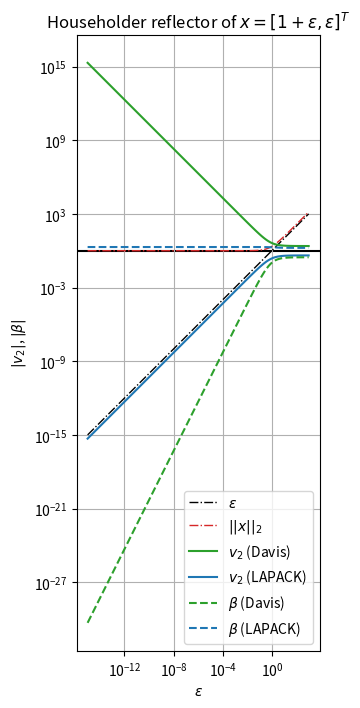
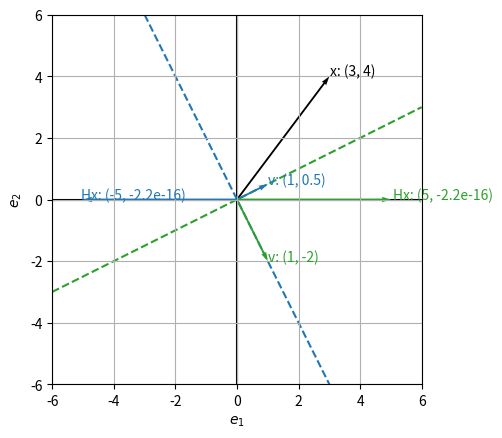

Write Python code to recreate these figures, in order.
#!/usr/bin/env python3
# =============================================================================
#     File: householder.py
#  Created: 2025-02-19 10:20
#   Author: Bernie Roesler
#
r"""
Demonstration of the different Householder vector computations.

We show an example of an unstable Householder vector computation, and compare
the methods of Davis and LAPACK for computing the Householder vector. For
:math:`\varepsilon \ll 1`, the Davis method creates a large second component of
the reflector,

.. math::
    \begin{align}
        v &= [1, \frac{-2}{\varepsilon}]^T \\
        \beta &= \frac{\varepsilon^2}{2}
    \end{align}

and a correspondingly miniscule scaling factor. The LAPACK method contains
these values in a more numerically stable way,

.. math::
    \begin{align}
        v &= [1, \frac{\varepsilon}{2}]^T \\
        \beta &= 2
    \end{align}

so that the scaling factor is essentially a constant, and the second component
of :math:`v` is proportional to :math:`\varepsilon`.
"""
# =============================================================================

import matplotlib.pyplot as plt
import numpy as np
import scipy.linalg as la


def house(x, method='LAPACK'):
    r"""Compute the Householder reflection vector for a given vector x.

    The Householder reflection is defined as:

    .. math:: H = I - \beta v v^T

    where :math:`\beta = \frac{2}{v^T v}` and
    :math:`v = \[1, v_2, \ldots, v_n\]^T`.

    The reflection is defined such that the product

    .. math:: Hx = \pm \|x\| e_1

    where :math:`e_1` is the first unit vector.

    The `method` argument determines which reflector is used. The LAPACK
    method defines:

    .. math:: v = \[ 1, \frac{x_2}{x_1 + \text{sign}(x_1) \|x\|} \]^T

    whereas the Davis method defines:

    .. math:: v = \[ x_1 - \|x\|, x_2 \]^T.

    The LAPACK method chooses the sign of the denominator to avoid
    cancellation, whereas the Davis method uses additional logic to compute the
    denominator in a numerically stable way in the case where :math:`x_1 < 0`.

    This function normalizes the reflector such that :math:`v_1 = 1` for both
    methods.

    Parameters
    ----------
    x : (N,) array_like
        The vector to be reflected.
    method : str in {'LAPACK', 'Davis'}, optional
        The method to use for computing the Householder vector.
        The 'LAPACK' method taken from LAPACK's DLARFG subroutine. It is the
        same algorithm described in Trefethen and Bau [Tref]_.
        The 'Davis' method is taken from Davis [Davis]_, which is
        equivalent to Golub & Van Loan [GVL]_.

    Returns
    -------
    v : (N,) ndarray
        The Householder reflection vector.
    beta : float
        The scaling factor.
    s : float
        The L2-norm of the vector x.

    References
    ----------
    .. [Tref] Trefethen, Lloyd and David Bau (1997).
        "Numerical Linear Algebra". Eq (10.5), and Algorithm 10.1.
    .. [Davis] Davis, Timothy A. (2006).
        "Direct Methods for Sparse Linear Systems", p 69 (`cs_house`).
    .. [GVL] Golub, Gene H. and Charles F. Van Loan (1996).
        "Matrix Computations". Algorithm 5.1.1.
    """
    v = np.copy(x)
    σ = np.sum(v[1:]**2)

    if σ == 0:
        s = np.abs(v[0])
        β = 2 if v[0] <= 0 else 0  # make direction positive if x[0] < 0
        v[0] = 1                      # make the reflector a unit vector
    else:
        s = np.sqrt(v[0]**2 + σ)   # ||x||_2

        if method == 'LAPACK':
            a = v[0]
            b = -np.sign(a) * s
            β = (b - a) / b
            # v = x + sign(x[0]) * ||x|| e_1
            # v /= v[0]
            v[0] = 1
            v[1:] /= (a - b)  # a - b == x[0] + sign(x[0]) * ||x||
        elif method == 'Davis':
            # These options compute equivalent values, but the v[0] > 0 case
            # is a more numerically stable option.
            v[0] = (v[0] - s) if v[0] <= 0 else (-σ / (v[0] + s))
            β = -1 / (s * v[0])
            # Normalize β and v s.t. v[0] = 1
            β *= v[0] * v[0]
            v /= v[0]
        else:
            raise ValueError(f"Unknown method '{method}'.")

    return v, β, s


def plot_vector(v, text=None, ax=None, **kwargs):
    """Plot a vector in 2D space."""
    if ax is None:
        ax = plt.gca()

    ax.quiver(0, 0, v[0], v[1],
              angles='xy', scale_units='xy', scale=1,
              width=0.005,
              **kwargs)

    # Annotate vector
    if text is not None:
        kwargs.pop('label', None)  # not used in ax.text()
        ax.text(1.01*v[0], 1.01*v[1],
                f"{text}: ({v[0]:.2g}, {v[1]:.2g})",
                **kwargs)

    return ax


if __name__ == "__main__":
    # -------------------------------------------------------------------------
    #         Show numerical *instability* of the naïve method
    # -------------------------------------------------------------------------
    ϵ = 1e-15  # a very small number

    x = np.r_[1 + ϵ, ϵ]  # a vector very close to e_1 == [1, 0]

    v = x - la.norm(x)  # cancellation occurs!
    with np.errstate(divide='ignore', invalid='ignore'):
        v /= v[0]

    np.set_printoptions(suppress=False)
    print("x:", x)
    print("v:")
    print("unstable:", v)  # [nan, -inf] divide by zero!

    # Show numerical *stability* of the Davis method
    # NOTE that Davis method is "stable", but creates a *massive* second
    # component of the reflector [1, -2e+15]!
    v_D, β_D, _ = house(x, method='Davis')
    print("   Davis:", v_D)
    print(f"     β_D: {β_D:.2g}")

    # The LAPACK method is numerically stable and avoids cancellation, so it
    # computes a nicer reflector [1.0, 5e-16]
    v_L, β_L, _ = house(x, method='LAPACK')
    print("  LAPACK:", v_L)
    print(f"     β_L: {β_L:.2g}")

    np.set_printoptions(suppress=True)

    # -------------------------------------------------------------------------
    #         Numerical experiment of v_2 and β vs. ϵ
    # -------------------------------------------------------------------------
    N = 100
    epsilons = np.logspace(-15, 3, N)
    xs = np.c_[1 + epsilons, epsilons]  # (N, 2)

    # Vectorize the computation
    house_vecD = np.vectorize(lambda x: house(x, method='Davis'),
                              signature='(n)->(n),(),()')
    house_vecL = np.vectorize(lambda x: house(x, method='LAPACK'),
                              signature='(n)->(n),(),()')

    vDs_all, βDs, ss = house_vecD(xs)
    vLs_all, βLs,  _ = house_vecL(xs)
    vDs = vDs_all[:, 1]  # just get the 2nd component
    vLs = vLs_all[:, 1]

    # Plot the results
    CD = 'C2'  # color for Davis
    CL = 'C0'  # color for LAPACK

    fig, ax = plt.subplots(num=1, clear=True)
    fig.set_size_inches(5, 8, forward=True)

    ax.axhline(1, color='k', zorder=0)
    ax.plot(epsilons, epsilons, 'k-.', lw=1, label='$\\epsilon$')
    ax.plot(epsilons, ss, 'C3-.', lw=1, label='$||x||_2$')

    ax.plot(epsilons, np.abs(vDs), CD, label='$v_2$ (Davis)')
    ax.plot(epsilons, np.abs(vLs), CL, label='$v_2$ (LAPACK)')
    ax.plot(epsilons, np.abs(βDs), CD, ls='--', label='$\\beta$ (Davis)')
    ax.plot(epsilons, np.abs(βLs), CL, ls='--', label='$\\beta$ (LAPACK)')

    ax.legend(loc='lower right')
    ax.set(
        title=r'Householder reflector of $x = [1 + \epsilon, \epsilon]^T$',
        xscale='log',
        yscale='log',
        xlabel=r'$\epsilon$',
        ylabel=r'$|v_2|$, $|\beta|$',
        aspect='equal'
    )
    ax.grid(which='both')

    # -------------------------------------------------------------------------
    #         Plot a nice example of the vectors and reflectors
    # -------------------------------------------------------------------------
    # Create a vector with an easy norm
    x = np.r_[3., 4.]  # |x| == 5

    v_D, β_D, s_D = house(x, method='Davis')
    v_L, β_L, s_L = house(x, method='LAPACK')

    # Compute the Householder matrices
    I = np.eye(x.size)
    H_D = I - β_D * np.outer(v_D, v_D)
    H_L = I - β_L * np.outer(v_L, v_L)

    Hx_D = H_D @ x
    Hx_L = H_L @ x

    # Compare to hand calculations
    if np.allclose(x, np.r_[3, 4]):
        np.testing.assert_allclose(v_D, np.r_[1, -2])
        np.testing.assert_allclose(v_L, np.r_[1, 0.5])
        np.testing.assert_allclose(β_D, 0.4)
        np.testing.assert_allclose(β_L, 1.6)
        np.testing.assert_allclose(s_D, 5)
        np.testing.assert_allclose(s_L, 5)

    # Need atol when comparing to 0
    np.testing.assert_allclose(H_L, -H_D)
    np.testing.assert_allclose(Hx_D, np.r_[s_D, 0], atol=1e-15)
    np.testing.assert_allclose(Hx_L, np.r_[-s_L, 0], atol=1e-15)

    # ---------- Plot the results
    fig, ax = plt.subplots(num=2, clear=True)

    # Plot the axes
    ax.axhline(0, color='k', zorder=0)
    ax.axvline(0, color='k', zorder=0)

    # Plot the Householder planes (normal to the reflector)
    ax.axline((0, 0), (-v_D[1], v_D[0]), color=CD, linestyle='--', zorder=0)
    ax.axline((0, 0), (-v_L[1], v_L[0]), color=CL, linestyle='--', zorder=0)

    # Plot the vectors
    plot_vector(x, 'x', color='k')
    plot_vector(v_D, 'v', color=CD)
    plot_vector(v_L, 'v', color=CL)

    # Plot the reflected vectors
    plot_vector(Hx_D, 'Hx', color=CD)
    plot_vector(Hx_L, 'Hx', color=CL)

    # ax.legend()
    AX_LIM = 6
    ax.set(
        xlabel='$e_1$',
        ylabel='$e_2$',
        xlim=(-AX_LIM, AX_LIM),
        ylim=(-AX_LIM, AX_LIM),
        aspect='equal',
    )
    ax.grid(which='both')

    plt.show()


# =============================================================================
# =============================================================================
